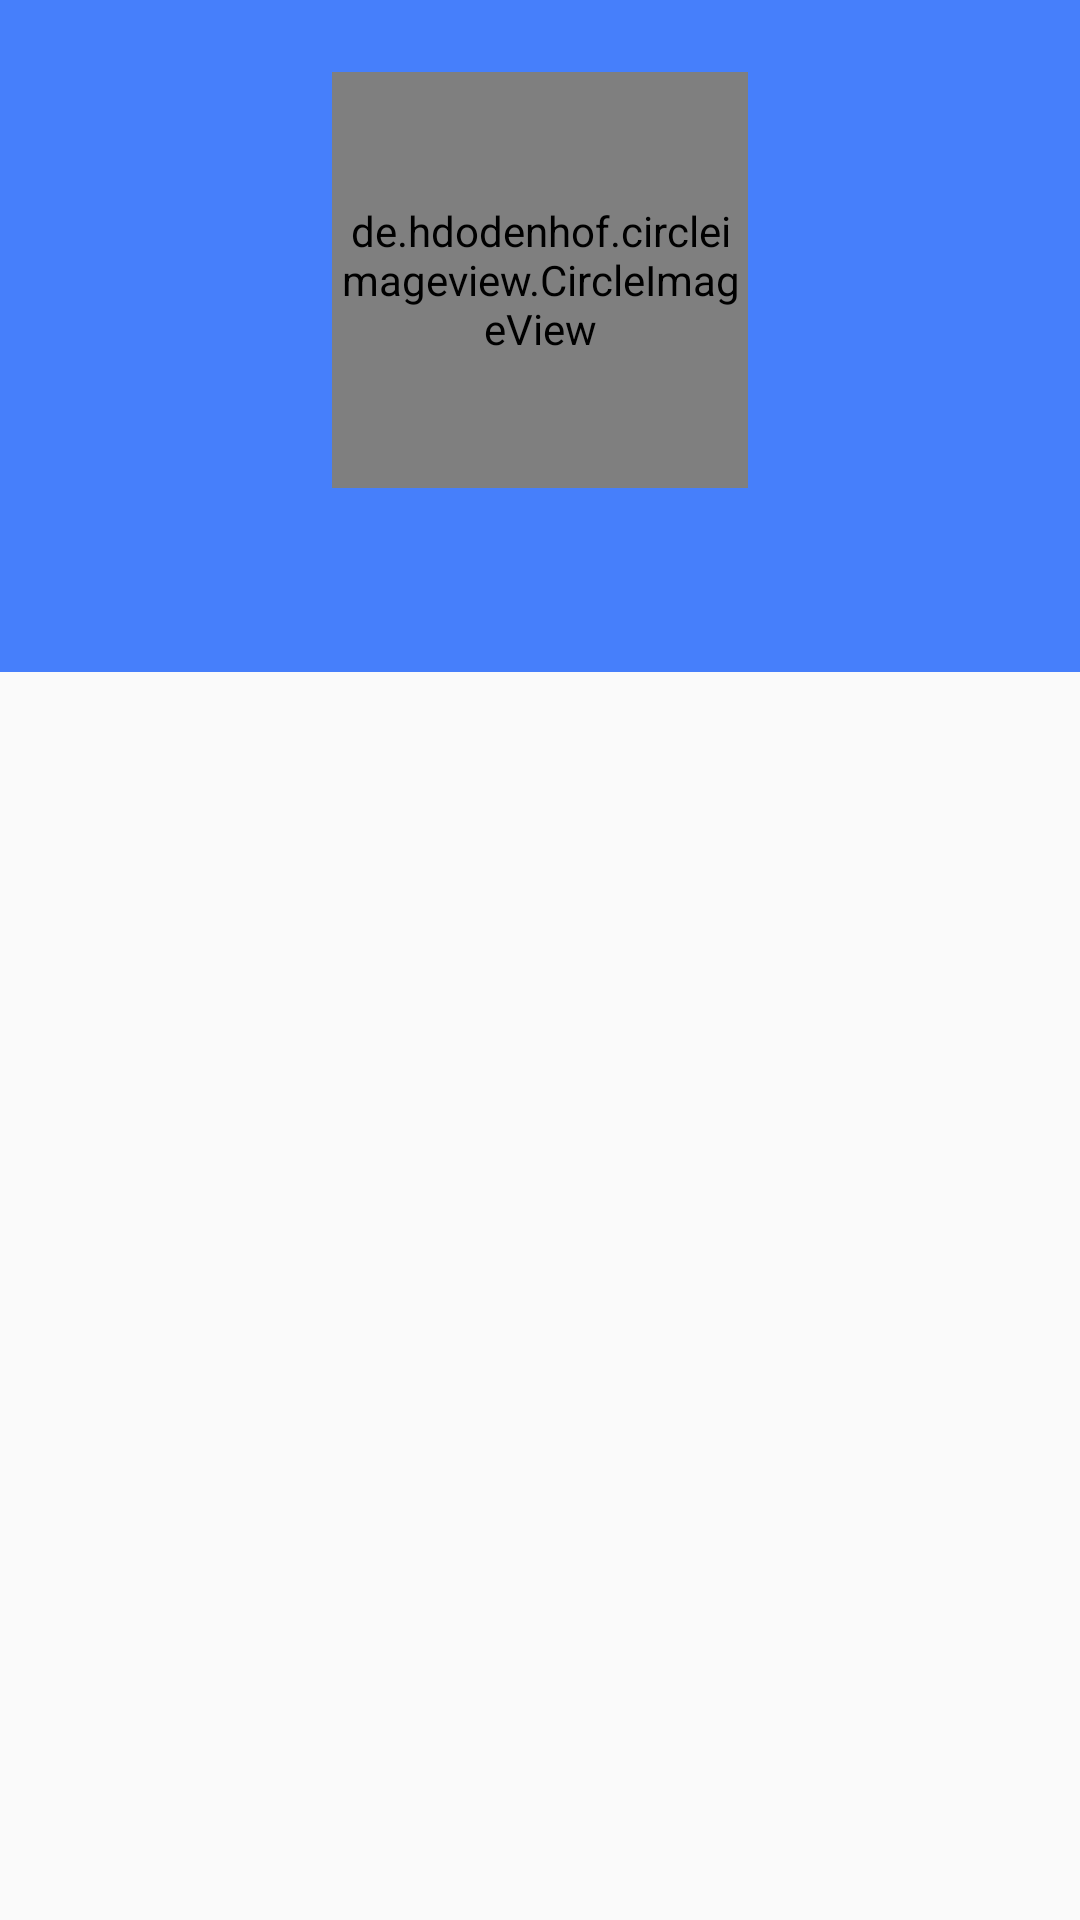

Reconstruct the res/layout file that produces this screen, plus the resources it refers to.
<!-- AndroidManifest.xml: application theme AppTheme -->
<!-- res/layout/activity_detail.xml -->
<?xml version="1.0" encoding="utf-8"?>
<androidx.constraintlayout.motion.widget.MotionLayout
    xmlns:android="http://schemas.android.com/apk/res/android"
    xmlns:app="http://schemas.android.com/apk/res-auto"
    xmlns:tools="http://schemas.android.com/tools"
    android:layout_width="match_parent"
    android:layout_height="match_parent"
    app:layoutDescription="@xml/collapsing_toolbar"
    tools:showPaths="true">

    <androidx.recyclerview.widget.RecyclerView
        android:id="@+id/recycler"
        android:layout_width="0dp"
        android:layout_height="0dp"
        app:layout_constraintBottom_toBottomOf="parent"
        app:layout_constraintEnd_toEndOf="parent"
        app:layout_constraintStart_toStartOf="parent"
        app:layout_constraintTop_toBottomOf="@+id/background" />

    <androidx.constraintlayout.widget.Guideline
        android:layout_width="wrap_content"
        android:layout_height="wrap_content"
        android:id="@+id/guideline"
        android:orientation="horizontal"
        app:layout_constraintGuide_percent="0.35"/>

    <View
        android:id="@+id/background"
        android:layout_width="match_parent"
        android:layout_height="0dp"
        android:background="@color/colorPrimary"
        app:layout_constraintBottom_toTopOf="@+id/guideline3"
        app:layout_constraintTop_toBottomOf="@+id/toolbar"
        app:layout_constraintEnd_toEndOf="parent"
        app:layout_constraintStart_toStartOf="parent"/>

    <de.hdodenhof.circleimageview.CircleImageView
        android:id="@+id/profile_image"
        android:layout_width="0dp"
        android:layout_height="0dp"
        android:src="@drawable/profile_placeholder"
        android:layout_marginTop="24dp"
        app:civ_border_width="2dp"
        app:civ_border_color="@android:color/white"
        app:layout_constraintDimensionRatio="1:1"/>

    <TextView
        android:id="@+id/username"
        android:layout_width="0dp"
        android:layout_height="wrap_content"
        tools:text="Username"
        style="@style/UserDetailText"
        app:layout_constraintEnd_toEndOf="parent"
        android:layout_marginEnd="8dp"
        app:layout_constraintStart_toStartOf="parent"
        android:layout_marginStart="8dp"
        android:layout_marginBottom="16dp"
        app:layout_constraintBottom_toBottomOf="@+id/background"/>

    <ProgressBar
        style="@style/ProgressDetail"
        android:layout_width="56dp"
        android:layout_height="56dp"
        android:id="@+id/progress"
        tools:visibility="visible"
        app:layout_constraintTop_toTopOf="@+id/recycler"
        android:layout_marginBottom="8dp"
        app:layout_constraintBottom_toBottomOf="@+id/recycler"
        app:layout_constraintEnd_toEndOf="@+id/recycler"
        app:layout_constraintStart_toStartOf="@+id/recycler"
        android:layout_marginStart="8dp"/>

    <ImageView
        android:id="@+id/back"
        android:layout_width="42dp"
        android:layout_height="?attr/actionBarSize"
        app:srcCompat="@drawable/ic_back"
        android:padding="6dp"
        app:layout_constraintTop_toTopOf="parent"
        app:layout_constraintStart_toStartOf="parent"/>

</androidx.constraintlayout.motion.widget.MotionLayout>
<!-- resources referenced by this layout -->
<resources>
  <color name="colorPrimary">#467ffb</color>
  <!-- drawable profile_placeholder: png bitmap (drawable-hdpi, 9962 bytes) -->
  <style name="ProgressDetail" parent="Widget.AppCompat.ProgressBar">
          <item name="android:visibility">gone</item>
          <item name="android:progressBarStyle">?android:attr/progressBarStyle</item>
      </style>
  <style name="UserDetailText">
          <item name="android:gravity">center</item>
          <item name="android:textColor">@android:color/white</item>
          <item name="android:textSize">22sp</item>
          <item name="android:singleLine">true</item>
          <item name="android:ellipsize">end</item>
      </style>
  <style name="AppTheme" parent="Theme.AppCompat.Light.NoActionBar">
          <item name="colorPrimary">@color/colorPrimary</item>
          <item name="colorPrimaryDark">@color/colorPrimaryDark</item>
          <item name="colorAccent">@color/colorAccent</item>
      </style>
  <color name="colorPrimaryDark">#3565c6</color>
  <color name="colorAccent">#D81B60</color>
</resources>
